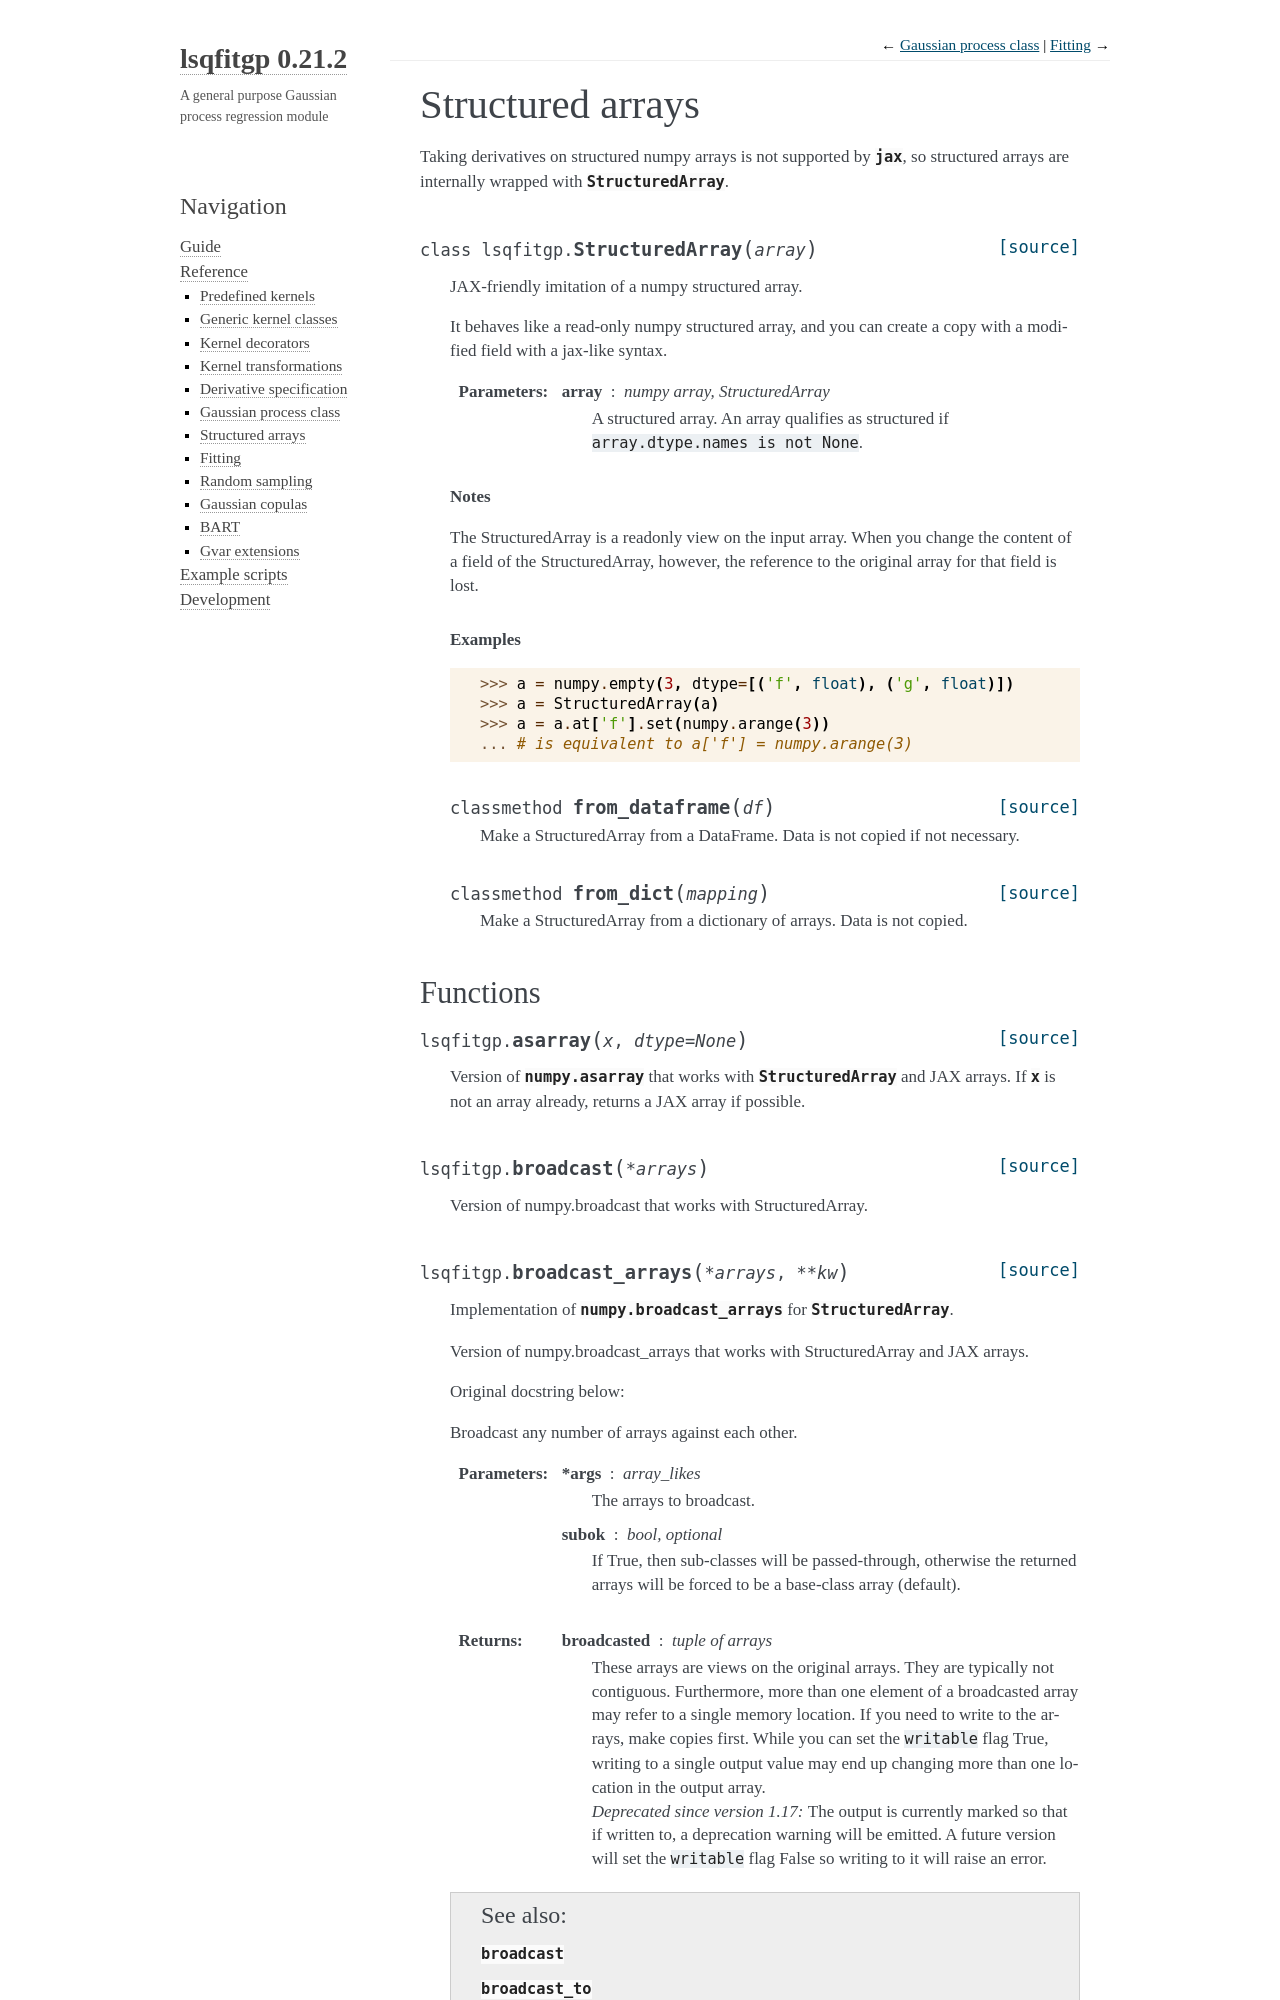

repository: Gattocrucco/lsqfitgp · page: docs-0.21.2/reference/array.html · generator: sphinx

.. lsqfitgp/docs/reference/array.rst
..
.. Copyright (c) 2020, 2022, 2023, Giacomo Petrillo
..
.. This file is part of lsqfitgp.
..
.. lsqfitgp is free software: you can redistribute it and/or modify
.. it under the terms of the GNU General Public License as published by
.. the Free Software Foundation, either version 3 of the License, or
.. (at your option) any later version.
..
.. lsqfitgp is distributed in the hope that it will be useful,
.. but WITHOUT ANY WARRANTY; without even the implied warranty of
.. MERCHANTABILITY or FITNESS FOR A PARTICULAR PURPOSE.  See the
.. GNU General Public License for more details.
..
.. You should have rece
